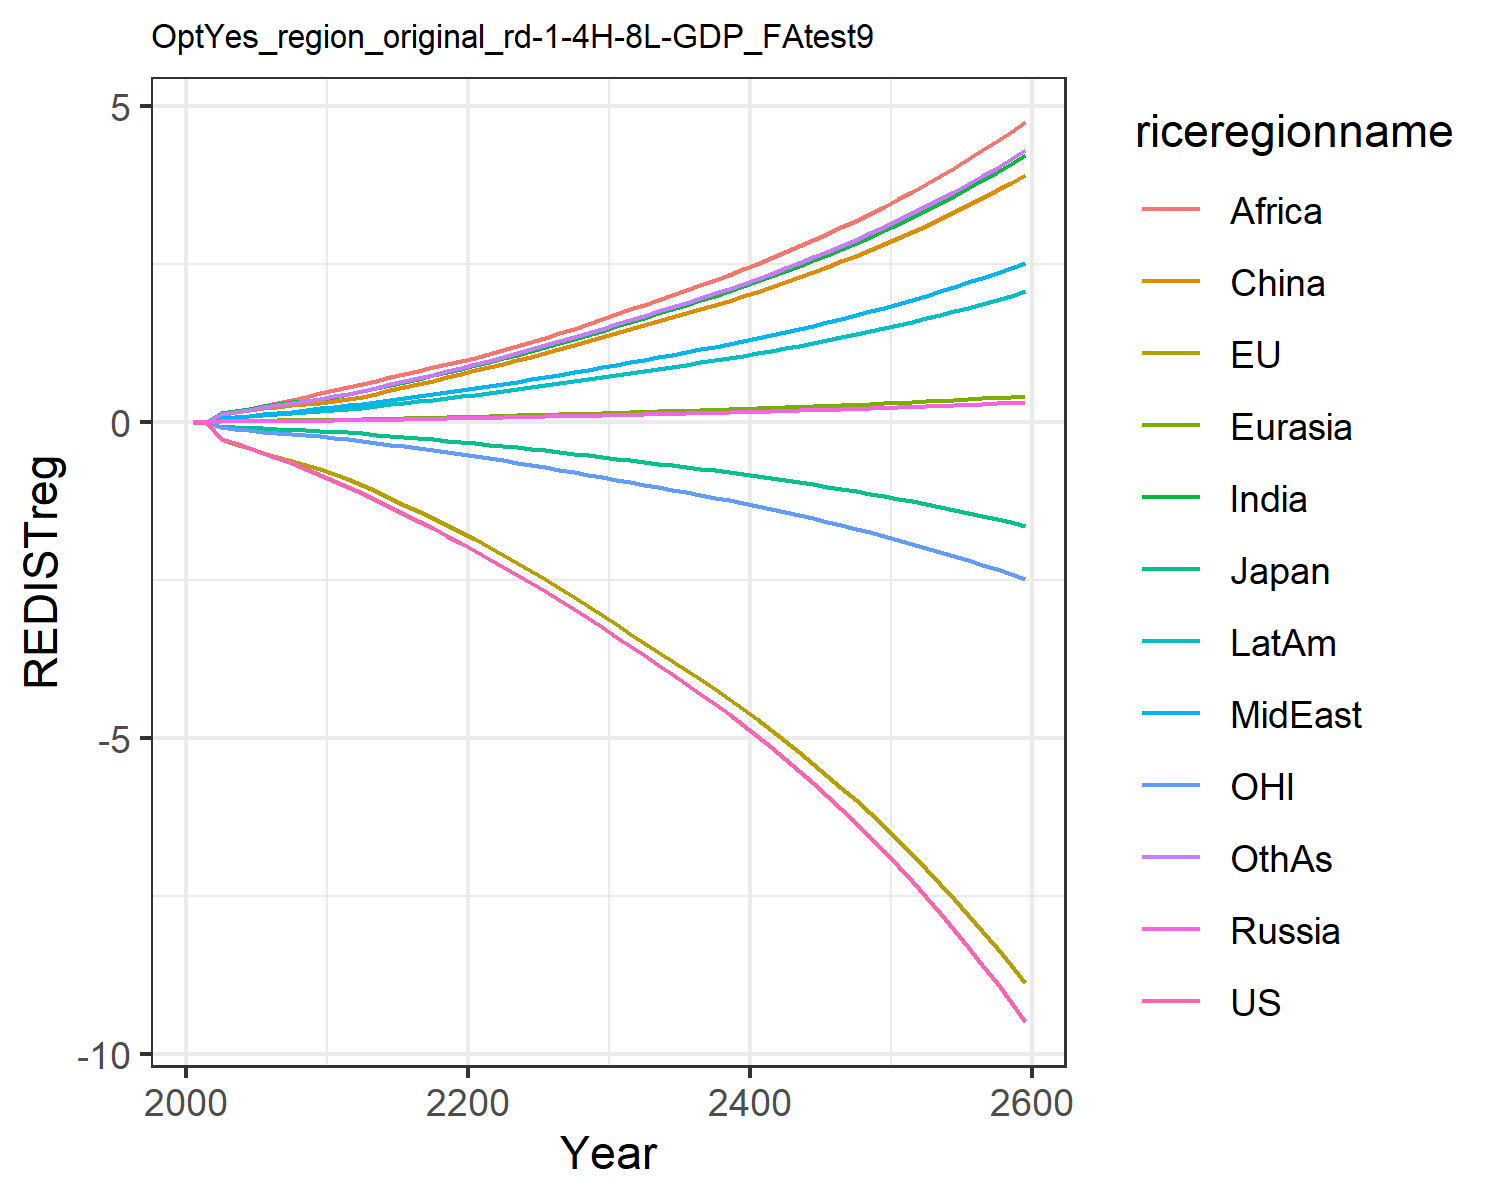

Values plotted in this chart, from the file beside it:
-0.0, -0.0, -0.0, 0.0, 0.0, 0.0, 0.0, 0.0, 0.0, 0.0, -0.0, 0.0
-0.01387, -0.01458, -0.00433, 0.0008414, 0.0009619, 0.008463, 0.007641, 0.003045, 0.005771, 0.003764, -0.004299, 0.006592
-0.2624, -0.2688, -0.07269, 0.01353, 0.01628, 0.1477, 0.1417, 0.05955, 0.1163, 0.06831, -0.08356, 0.1242
-0.3388, -0.341, -0.08557, 0.01514, 0.01905, 0.1755, 0.1786, 0.07919, 0.16, 0.08508, -0.1076, 0.1603
-0.4162, -0.4122, -0.09553, 0.01651, 0.02148, 0.1985, 0.2139, 0.09963, 0.2083, 0.1004, -0.1311, 0.1963
-0.4964, -0.484, -0.1015, 0.01805, 0.02397, 0.2208, 0.2477, 0.1207, 0.2568, 0.1154, -0.1534, 0.2319
-0.5761, -0.5526, -0.1101, 0.01962, 0.02646, 0.2436, 0.2799, 0.1425, 0.3033, 0.1305, -0.1736, 0.2665
-0.6562, -0.6185, -0.1205, 0.02094, 0.02869, 0.2641, 0.3106, 0.1653, 0.3518, 0.1448, -0.192, 0.3009
-0.741, -0.6846, -0.1306, 0.02212, 0.03078, 0.2833, 0.3411, 0.1898, 0.404, 0.1591, -0.2103, 0.3362
-0.8311, -0.7509, -0.1402, 0.02317, 0.03276, 0.3014, 0.3715, 0.2161, 0.4599, 0.1733, -0.2285, 0.3725
-0.9265, -0.8171, -0.1496, 0.02499, 0.03545, 0.3264, 0.4045, 0.2407, 0.5094, 0.1891, -0.2467, 0.4093
-1.024, -0.8962, -0.1624, 0.028, 0.03938, 0.3632, 0.4444, 0.2646, 0.5538, 0.2086, -0.2689, 0.45
-1.121, -0.9902, -0.1789, 0.03139, 0.04377, 0.4043, 0.4884, 0.291, 0.6023, 0.2301, -0.2958, 0.4949
-1.236, -1.096, -0.1983, 0.03534, 0.04885, 0.452, 0.5391, 0.3215, 0.6579, 0.255, -0.326, 0.5467
-1.347, -1.201, -0.2173, 0.03936, 0.05394, 0.4998, 0.5886, 0.3513, 0.7109, 0.2794, -0.3556, 0.5974
-1.458, -1.306, -0.2362, 0.04352, 0.05912, 0.5487, 0.638, 0.381, 0.7626, 0.304, -0.3853, 0.6481
-1.569, -1.412, -0.2553, 0.04785, 0.06445, 0.5992, 0.6878, 0.4111, 0.8136, 0.329, -0.4153, 0.6992
-1.683, -1.521, -0.2747, 0.0524, 0.06997, 0.6515, 0.7384, 0.4416, 0.8644, 0.3546, -0.4458, 0.7513
-1.799, -1.631, -0.2946, 0.05718, 0.07569, 0.7059, 0.7899, 0.4728, 0.9152, 0.3808, -0.4769, 0.8044
-1.919, -1.744, -0.3149, 0.06221, 0.08163, 0.7626, 0.8425, 0.5046, 0.966, 0.4077, -0.5087, 0.8586
-2.041, -1.858, -0.3356, 0.06694, 0.08745, 0.8182, 0.8974, 0.5376, 1.019, 0.4353, -0.5411, 0.9148
-2.165, -1.977, -0.357, 0.07126, 0.09308, 0.8721, 0.9549, 0.5718, 1.073, 0.4636, -0.5743, 0.9733
-2.289, -2.1, -0.3791, 0.07553, 0.09865, 0.9256, 1.012, 0.6055, 1.137, 0.4916, -0.6085, 1.031
-2.416, -2.226, -0.4017, 0.0799, 0.1043, 0.9805, 1.07, 0.64, 1.202, 0.5203, -0.6434, 1.09
-2.546, -2.355, -0.4249, 0.08438, 0.1102, 1.037, 1.129, 0.6753, 1.269, 0.5497, -0.6793, 1.15
-2.679, -2.487, -0.4488, 0.08896, 0.1161, 1.095, 1.19, 0.7114, 1.337, 0.5799, -0.7159, 1.212
-2.815, -2.623, -0.4733, 0.09366, 0.1223, 1.154, 1.252, 0.7483, 1.407, 0.6108, -0.7535, 1.276
-2.955, -2.762, -0.4985, 0.09851, 0.1286, 1.215, 1.316, 0.7864, 1.48, 0.6427, -0.7922, 1.341
-3.099, -2.906, -0.5245, 0.1035, 0.135, 1.278, 1.382, 0.8254, 1.554, 0.6755, -0.8319, 1.408
-3.246, -3.053, -0.5512, 0.1086, 0.1417, 1.343, 1.45, 0.8653, 1.63, 0.7091, -0.8726, 1.476
-3.398, -3.204, -0.5786, 0.1138, 0.1485, 1.409, 1.519, 0.9066, 1.708, 0.7435, -0.9143, 1.547
-3.548, -3.351, -0.6055, 0.1189, 0.1552, 1.472, 1.587, 0.9474, 1.785, 0.777, -0.9551, 1.617
-3.694, -3.493, -0.6314, 0.1239, 0.1616, 1.533, 1.654, 0.987, 1.859, 0.8094, -0.9944, 1.684
-3.842, -3.635, -0.6575, 0.1289, 0.1682, 1.595, 1.72, 1.027, 1.934, 0.8421, -1.034, 1.752
-3.992, -3.779, -0.6839, 0.134, 0.1748, 1.658, 1.788, 1.067, 2.01, 0.8753, -1.074, 1.821
-4.146, -3.926, -0.7109, 0.1392, 0.1815, 1.722, 1.857, 1.108, 2.088, 0.9091, -1.114, 1.891
-4.303, -4.076, -0.7385, 0.1444, 0.1884, 1.788, 1.928, 1.151, 2.167, 0.9436, -1.156, 1.963
-4.464, -4.229, -0.7667, 0.1499, 0.1955, 1.855, 2, 1.194, 2.248, 0.9789, -1.198, 2.037
-4.629, -4.385, -0.7956, 0.1554, 0.2027, 1.923, 2.074, 1.238, 2.332, 1.015, -1.242, 2.112
-4.799, -4.545, -0.8252, 0.1611, 0.2101, 1.993, 2.15, 1.283, 2.417, 1.052, -1.286, 2.189
-4.973, -4.709, -0.8557, 0.1669, 0.2177, 2.066, 2.227, 1.329, 2.504, 1.09, -1.332, 2.268
-5.153, -4.878, -0.8869, 0.1729, 0.2255, 2.14, 2.307, 1.377, 2.594, 1.129, -1.379, 2.35
-5.337, -5.051, -0.9191, 0.179, 0.2336, 2.216, 2.39, 1.426, 2.686, 1.17, -1.427, 2.433
-5.527, -5.228, -0.9522, 0.1854, 0.2418, 2.294, 2.474, 1.477, 2.781, 1.211, -1.476, 2.519
-5.723, -5.411, -0.9862, 0.1919, 0.2503, 2.375, 2.561, 1.528, 2.879, 1.253, -1.526, 2.608
-5.924, -5.598, -1.021, 0.1986, 0.259, 2.457, 2.65, 1.582, 2.979, 1.297, -1.578, 2.699
-6.131, -5.791, -1.057, 0.2055, 0.268, 2.543, 2.742, 1.636, 3.083, 1.342, -1.632, 2.792
-6.345, -5.989, -1.094, 0.2125, 0.2773, 2.63, 2.837, 1.693, 3.189, 1.388, -1.687, 2.889
-6.565, -6.193, -1.133, 0.2198, 0.2868, 2.721, 2.934, 1.751, 3.298, 1.436, -1.744, 2.988
-6.792, -6.403, -1.172, 0.2274, 0.2966, 2.814, 3.034, 1.811, 3.411, 1.485, -1.802, 3.09
-7.026, -6.62, -1.213, 0.2351, 0.3067, 2.909, 3.138, 1.873, 3.527, 1.536, -1.862, 3.195
-7.267, -6.842, -1.255, 0.2431, 0.3171, 3.008, 3.244, 1.936, 3.647, 1.588, -1.923, 3.304
-7.516, -7.071, -1.298, 0.2513, 0.3278, 3.11, 3.354, 2.002, 3.771, 1.642, -1.987, 3.416
-7.773, -7.308, -1.343, 0.2598, 0.3389, 3.215, 3.467, 2.069, 3.898, 1.697, -2.052, 3.531
-8.038, -7.551, -1.389, 0.2685, 0.3503, 3.323, 3.584, 2.139, 4.029, 1.754, -2.12, 3.65
-8.311, -7.802, -1.436, 0.2775, 0.3621, 3.435, 3.704, 2.211, 4.164, 1.813, -2.189, 3.772
-8.594, -8.06, -1.485, 0.2868, 0.3742, 3.55, 3.828, 2.285, 4.304, 1.874, -2.261, 3.899
-8.885, -8.327, -1.536, 0.2964, 0.3867, 3.668, 3.956, 2.361, 4.448, 1.936, -2.335, 4.029
-9.186, -8.601, -1.588, 0.3063, 0.3996, 3.791, 4.088, 2.44, 4.596, 2.001, -2.411, 4.163
-9.496, -8.885, -1.642, 0.3165, 0.4129, 3.917, 4.224, 2.521, 4.749, 2.068, -2.489, 4.302
